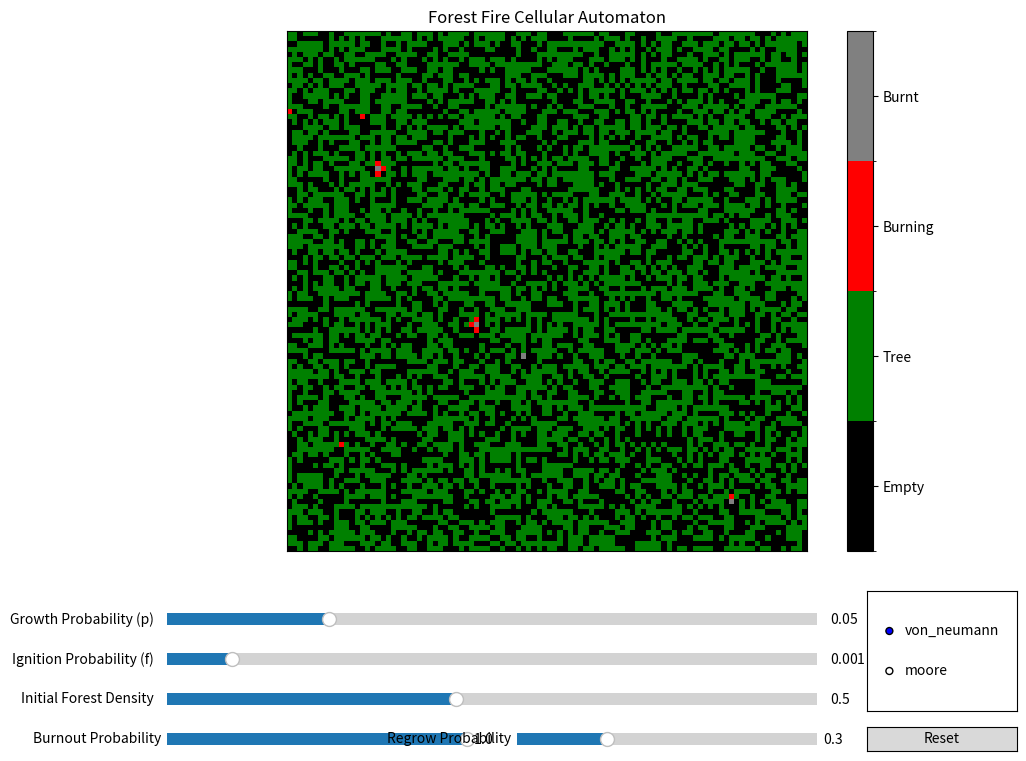

The matplotlib source for this figure:
import numpy as np
import matplotlib.pyplot as plt
from matplotlib.widgets import Slider, Button, RadioButtons
from matplotlib.animation import FuncAnimation
import matplotlib.colors as mcolors

class ForestFireCA:
    # Cell states
    EMPTY = 0
    TREE = 1
    BURNING = 2
    BURNT = 3
    
    def __init__(self, width=100, height=100, p=0.05, f=0.001, forest_density=0.5, neighborhood='von_neumann', burnout_prob=1.0, regrow_prob=0.3):
        self.width = width
        self.height = height
        self.p = p  # Probability of tree growth
        self.f = f  # Probability of spontaneous fire
        self.forest_density = forest_density  # Initial forest density
        self.neighborhood = neighborhood  # 'von_neumann' or 'moore'
        self.burnout_prob = burnout_prob  # Probability a burning tree burns out
        self.regrow_prob = regrow_prob  # Probability a burnt tree can start regrowing
        
        # Initialize grid
        self.grid = np.zeros((height, width), dtype=int)
        self.initialize_forest()
    
    def initialize_forest(self):
        # Create a random forest with the given density
        random_grid = np.random.random((self.height, self.width))
        self.grid = np.where(random_grid < self.forest_density, self.TREE, self.EMPTY)
        
    def get_neighbors(self, i, j):
        neighbors = []
        
        if self.neighborhood == 'von_neumann':
            # Von Neumann neighborhood (4 adjacent cells: up, right, down, left)
            if i > 0:
                neighbors.append((i-1, j))
            if i < self.height - 1:
                neighbors.append((i+1, j))
            if j > 0:
                neighbors.append((i, j-1))
            if j < self.width - 1:
                neighbors.append((i, j+1))
                
        elif self.neighborhood == 'moore':
            # Moore neighborhood (8 surrounding cells, including diagonals)
            for di in [-1, 0, 1]:
                for dj in [-1, 0, 1]:
                    if di == 0 and dj == 0:  # Skip the cell itself
                        continue
                    ni, nj = i + di, j + dj
                    if 0 <= ni < self.height and 0 <= nj < self.width:
                        neighbors.append((ni, nj))
        
        return neighbors
    
    def update(self):
        new_grid = np.copy(self.grid)
        
        for i in range(self.height):
            for j in range(self.width):
                if self.grid[i, j] == self.EMPTY:
                    # An empty cell can grow a tree with probability p
                    if np.random.random() < self.p:
                        new_grid[i, j] = self.TREE
                
                elif self.grid[i, j] == self.TREE:
                    # Check if any neighbor is burning
                    neighbors = self.get_neighbors(i, j)
                    neighbor_burning = False
                    
                    for ni, nj in neighbors:
                        if self.grid[ni, nj] == self.BURNING:
                            neighbor_burning = True
                            break
                    
                    if neighbor_burning:
                        # Tree catches fire if neighbor is burning
                        new_grid[i, j] = self.BURNING
                    elif np.random.random() < self.f:
                        # Tree spontaneously catches fire with probability f
                        new_grid[i, j] = self.BURNING
                
                elif self.grid[i, j] == self.BURNING:
                    # A burning tree burns out with burnout_prob
                    if np.random.random() < self.burnout_prob:
                        new_grid[i, j] = self.BURNT
                
                elif self.grid[i, j] == self.BURNT:
                    # A burnt tree can start regrowing (become empty) with regrow_prob
                    if np.random.random() < self.regrow_prob:
                        new_grid[i, j] = self.EMPTY
        
        self.grid = new_grid
        return self.grid

# Set up the simulation and visualization
def main():
    # Simulation parameters
    width, height = 100, 100
    p_initial = 0.05  # Tree growth probability
    f_initial = 0.001  # Spontaneous fire probability
    forest_density_initial = 0.5  # Initial forest density
    burnout_prob_initial = 1.0  # Probability a burning tree burns out
    regrow_prob_initial = 0.3  # Probability a burnt tree can start regrowing
    
    # Create the forest fire model
    ca = ForestFireCA(width, height, p_initial, f_initial, forest_density_initial)
    
    # Set up the figure and axis
    fig, ax = plt.subplots(figsize=(10, 8))
    plt.subplots_adjust(left=0.1, bottom=0.3, right=0.9, top=0.95)
    
    # Create custom colormap
    colors = ['black', 'green', 'red', 'gray']  # empty, tree, burning, burnt
    cmap = mcolors.ListedColormap(colors)
    bounds = [0, 1, 2, 3, 4]
    norm = mcolors.BoundaryNorm(bounds, cmap.N)
    
    # Initialize the plot
    img = ax.imshow(ca.grid, cmap=cmap, norm=norm, animated=True)
    ax.set_title('Forest Fire Cellular Automaton')
    ax.set_xticks([])
    ax.set_yticks([])
    
    # Add color bar
    cbar = plt.colorbar(img, ticks=[0.5, 1.5, 2.5, 3.5])
    cbar.set_ticklabels(['Empty', 'Tree', 'Burning', 'Burnt'])
    
    # Add sliders
    ax_p = plt.axes([0.1, 0.20, 0.65, 0.03])
    p_slider = Slider(ax_p, 'Growth Probability (p)', 0.0, 0.2, valinit=p_initial, valstep=0.001)
    
    ax_f = plt.axes([0.1, 0.15, 0.65, 0.03])
    f_slider = Slider(ax_f, 'Ignition Probability (f)', 0.0, 0.01, valinit=f_initial, valstep=0.0001)
    
    ax_density = plt.axes([0.1, 0.10, 0.65, 0.03])
    density_slider = Slider(ax_density, 'Initial Forest Density', 0.1, 1.0, valinit=forest_density_initial, valstep=0.05)
    
    ax_burnout = plt.axes([0.1, 0.05, 0.30, 0.03])
    burnout_slider = Slider(ax_burnout, 'Burnout Probability', 0.1, 1.0, valinit=burnout_prob_initial, valstep=0.05)
    
    ax_regrow = plt.axes([0.45, 0.05, 0.30, 0.03])
    regrow_slider = Slider(ax_regrow, 'Regrow Probability', 0.0, 1.0, valinit=regrow_prob_initial, valstep=0.05)
    
    # Add radio buttons for neighborhood selection
    ax_radio = plt.axes([0.8, 0.1, 0.15, 0.15])
    radio = RadioButtons(ax_radio, ('von_neumann', 'moore'), active=0)
    
    # Add reset button
    ax_reset = plt.axes([0.8, 0.05, 0.15, 0.03])
    reset_button = Button(ax_reset, 'Reset')
    
    # Update function for the animation
    def update(frame):
        ca.update()
        img.set_array(ca.grid)
        return [img]
    
    # Reset function
    def reset(event):
        ca.p = p_slider.val
        ca.f = f_slider.val
        ca.forest_density = density_slider.val
        ca.burnout_prob = burnout_slider.val
        ca.regrow_prob = regrow_slider.val
        ca.initialize_forest()
        img.set_array(ca.grid)
        fig.canvas.draw_idle()
    
    # Update parameters when sliders change
    def update_p(val):
        ca.p = val
    
    def update_f(val):
        ca.f = val
    
    def update_density(val):
        ca.forest_density = val
    
    def update_burnout(val):
        ca.burnout_prob = val
    
    def update_regrow(val):
        ca.regrow_prob = val
    
    def update_neighborhood(label):
        ca.neighborhood = label
    
    # Connect the update functions to the widgets
    p_slider.on_changed(update_p)
    f_slider.on_changed(update_f)
    density_slider.on_changed(update_density)
    burnout_slider.on_changed(update_burnout)
    regrow_slider.on_changed(update_regrow)
    radio.on_clicked(update_neighborhood)
    reset_button.on_clicked(reset)
    
    # Create the animation
    ani = FuncAnimation(fig, update, frames=None, interval=50, blit=True)
    
    plt.show()

if __name__ == "__main__":
    main()